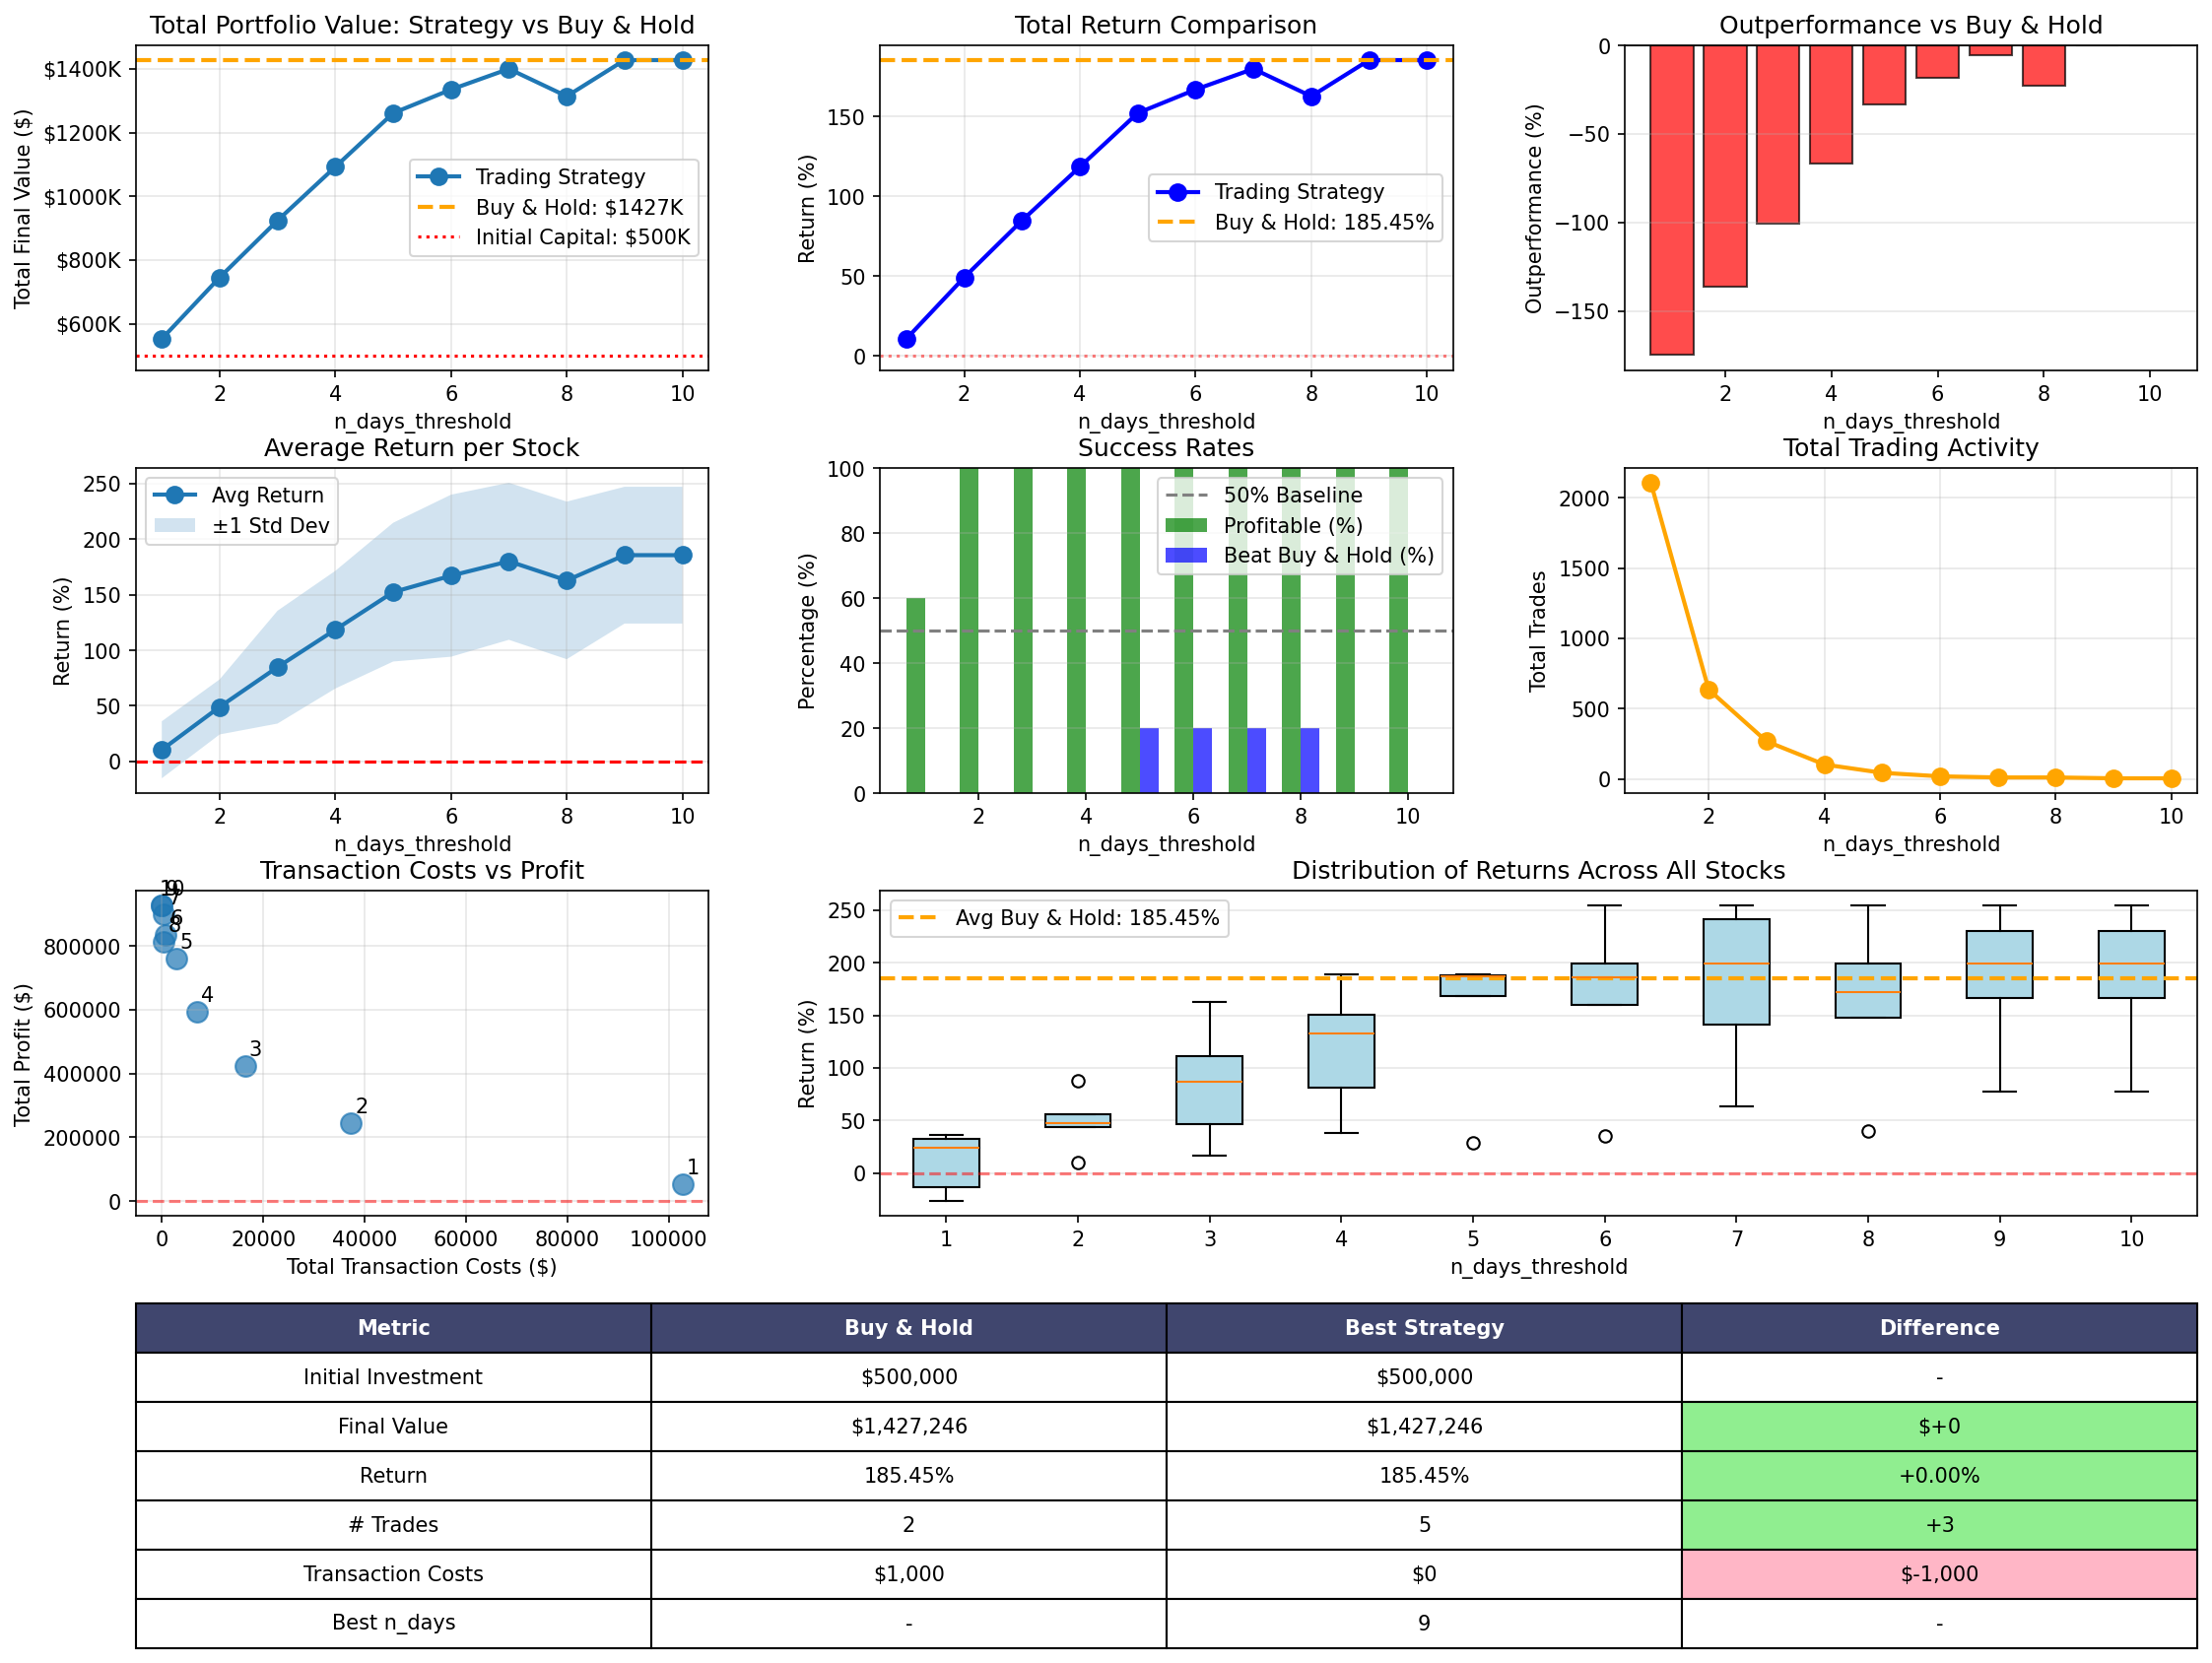

Values plotted in this chart, from the file beside it:
n_days_threshold, num_stocks, total_final_value, total_return, total_outperformance_vs_buy_hold, avg_return, median_return, std_return, avg_outperformance, total_trades, avg_trades_per_stock, total_transaction_costs, num_winning_stocks, win_rate, num_beat_buy_hold, beat_buy_hold_rate
1.0, 5, 552651, 10.53, -174.9, 10.53, 24.34, 25.62, -174.9, 2107, 421.4, 102672, 3, 60.0, 0, 0.0
2.0, 5, 745298, 49.06, -136.4, 49.06, 47.77, 24.74, -136.4, 636.0, 127.2, 37327, 5, 100.0, 0, 0.0
3.0, 5, 923920, 84.78, -100.7, 84.78, 87.03, 50.69, -100.7, 268.0, 53.6, 16445, 5, 100.0, 0, 0.0
4.0, 5, 1092336, 118.5, -66.98, 118.5, 133.1, 52.88, -66.98, 103.0, 20.6, 7030, 5, 100.0, 0, 0.0
5.0, 5, 1261048, 152.2, -33.24, 152.2, 187.4, 62.34, -33.24, 44.0, 8.8, 2807, 5, 100.0, 1, 20.0
6.0, 5, 1334877, 167, -18.47, 167, 186.2, 72.81, -18.47, 19.0, 3.8, 808.5, 5, 100.0, 1, 20.0
7.0, 5, 1399731, 179.9, -5.503, 179.9, 199, 70.57, -5.503, 11.0, 2.2, 404, 5, 100.0, 1, 20.0
8.0, 5, 1313719, 162.7, -22.71, 162.7, 172.2, 70.81, -22.71, 11.0, 2.2, 413.9, 5, 100.0, 1, 20.0
9.0, 5, 1427246, 185.4, 0.0, 185.4, 199, 61.46, 0.0, 5.0, 1.0, 0.0, 5, 100.0, 0, 0.0
10.0, 5, 1427246, 185.4, 0.0, 185.4, 199, 61.46, 0.0, 5.0, 1.0, 0.0, 5, 100.0, 0, 0.0
